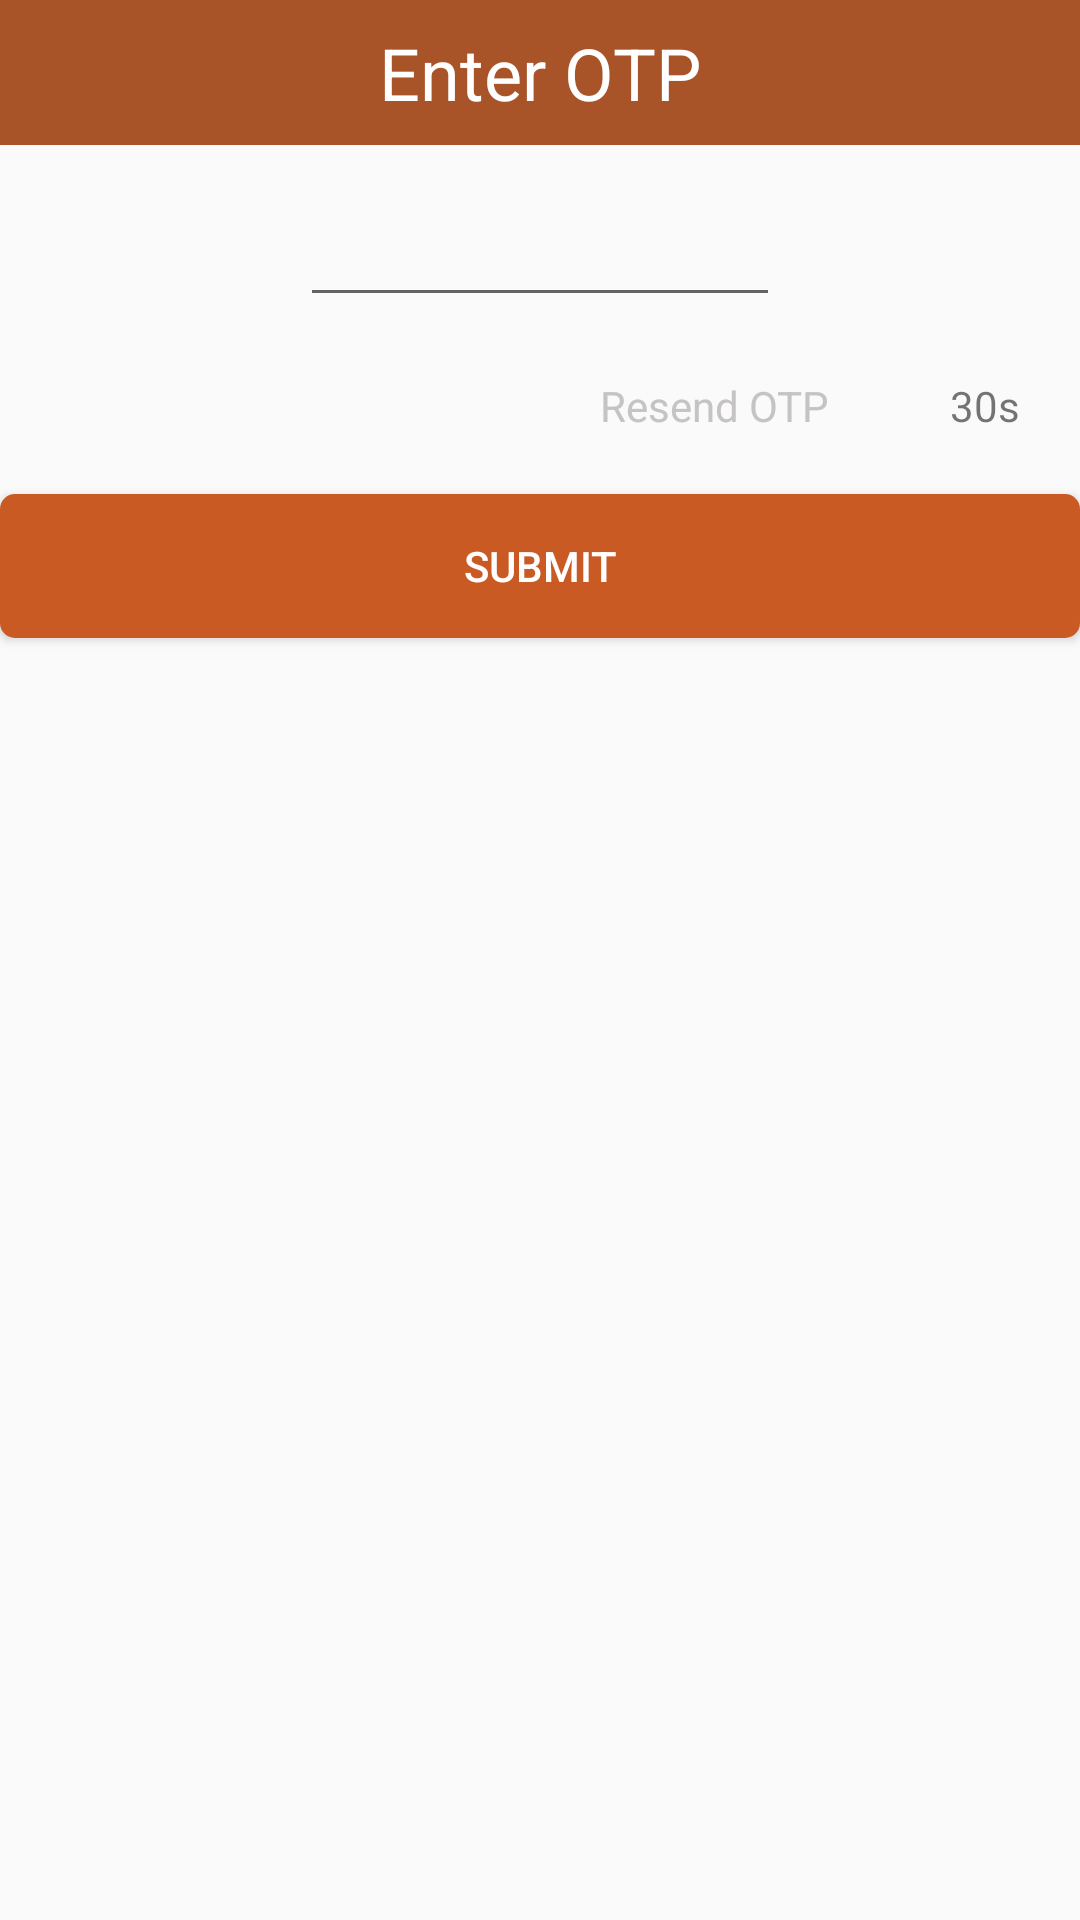

The Android layout XML behind this screen, and the referenced resources:
<!-- AndroidManifest.xml: application theme Theme.Design.Light.NoActionBar -->
<!-- res/layout/alert_get_otp.xml -->
<?xml version="1.0" encoding="utf-8"?>
<LinearLayout
    xmlns:android="http://schemas.android.com/apk/res/android" android:layout_width="match_parent"
    android:layout_height="wrap_content"
    android:orientation="vertical">

    <TextView
        android:layout_width="match_parent"
        android:layout_height="wrap_content"
        android:background="@color/title"
        android:text="Enter OTP"
        android:textAppearance="@style/TextAppearance.MaterialComponents.Headline5"
        android:textColor="@color/white"
        android:gravity="center"
        android:padding="8dp"/>

        <EditText
            android:id="@+id/otp_et"
            android:layout_width="160dp"
            android:layout_height="wrap_content"
            android:layout_gravity="center"
            android:inputType="number"
            android:maxLength="4"
            android:layout_marginTop="16dp"
            android:focusedByDefault="true"/>

    <RelativeLayout
        android:layout_width="match_parent"
        android:layout_height="wrap_content">
        <TextView
            android:id="@+id/resend_otp_tv"
            android:layout_toLeftOf="@+id/resend_otp_timer"
            android:layout_width="wrap_content"
            android:layout_height="wrap_content"
            android:padding="20dp"
            android:text="Resend OTP"
            android:textColor="@color/light_grey"/>

        <TextView
            android:layout_width="wrap_content"
            android:layout_height="wrap_content"
            android:id="@+id/resend_otp_timer"
            android:text="30s"
            android:layout_alignParentRight="true"
            android:padding="20dp"/>

    </RelativeLayout>



        <androidx.appcompat.widget.AppCompatButton
            android:id="@+id/submit_otp"
            android:layout_width="match_parent"
            android:layout_height="wrap_content"
            android:textColor="@color/white"
            android:text="Submit"
            android:background="@drawable/button_bg"/>



</LinearLayout>
<!-- resources referenced by this layout -->
<resources>
  <color name="light_grey">#C5C3C3</color>
  <color name="title">#A95329</color>
  <color name="white">#FFFFFFFF</color>
  <!-- drawable button_bg (drawable) -->
  <?xml version="1.0" encoding="utf-8"?>
  <selector xmlns:android="http://schemas.android.com/apk/res/android">
  <item>
      <shape android:shape="rectangle">
          <corners android:radius="5dp"/>
          <solid android:color="@color/button_cl"/>
      </shape>
  </item>
  </selector>
  <color name="button_cl">#CA5A23</color>
</resources>
